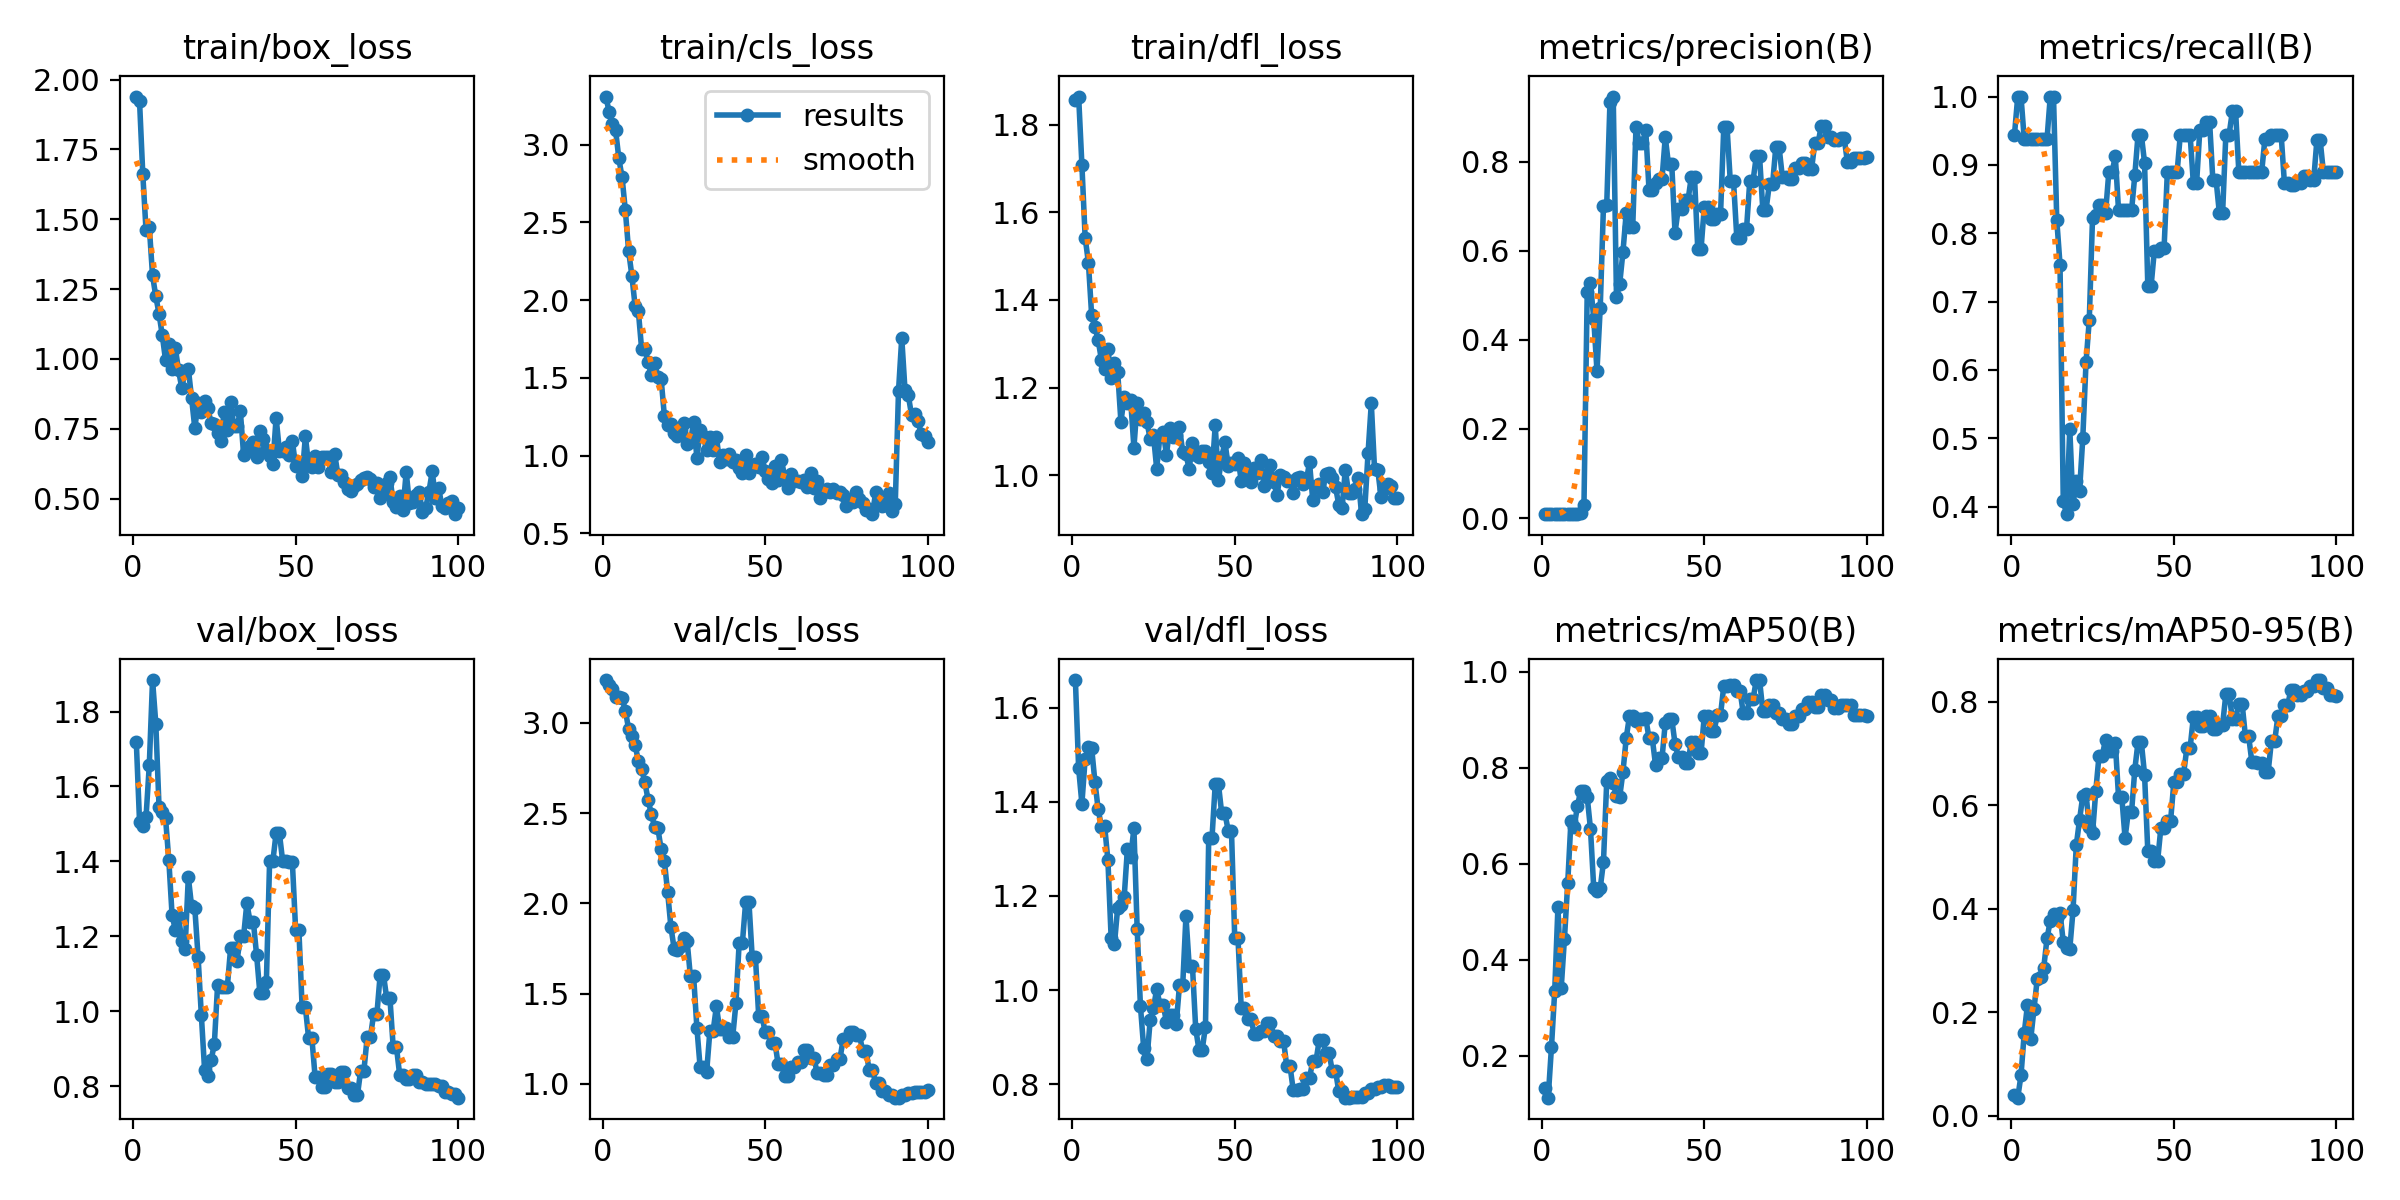

Values plotted in this chart, from the file beside it:
epoch, time, train/box_loss, train/cls_loss, train/dfl_loss, metrics/precision(B), metrics/recall(B), metrics/mAP50(B), metrics/mAP50-95(B), val/box_loss, val/cls_loss, val/dfl_loss, lr/pg0, lr/pg1, lr/pg2
1, 11.08, 1.94, 3.31, 1.856, 0.00917, 0.9444, 0.1324, 0.04026, 1.72, 3.237, 1.658, 1.429e-05, 1.429e-05, 1.429e-05
2, 20.49, 1.923, 3.214, 1.864, 0.00959, 1, 0.1125, 0.03452, 1.506, 3.21, 1.471, 4.24456e-05, 4.24456e-05, 4.24456e-05
3, 29.86, 1.661, 3.13, 1.708, 0.00953, 1, 0.2173, 0.07766, 1.494, 3.189, 1.396, 7.00353e-05, 7.00353e-05, 7.00353e-05
4, 39.34, 1.46, 3.094, 1.542, 0.00865, 0.9375, 0.3341, 0.1595, 1.519, 3.141, 1.491, 9.70591e-05, 9.70591e-05, 9.70591e-05
5, 48.55, 1.473, 2.912, 1.485, 0.00864, 0.9375, 0.5104, 0.2145, 1.658, 3.145, 1.517, 0.0001235, 0.0001235, 0.0001235
6, 58.78, 1.299, 2.789, 1.365, 0.00861, 0.9375, 0.3408, 0.1482, 1.884, 3.137, 1.514, 0.0001494, 0.0001494, 0.0001494
7, 68.33, 1.224, 2.577, 1.339, 0.00866, 0.9375, 0.4437, 0.2062, 1.768, 3.068, 1.443, 0.0001747, 0.0001747, 0.0001747
8, 79.91, 1.161, 2.318, 1.309, 0.00881, 0.9375, 0.5592, 0.2643, 1.544, 2.967, 1.384, 0.0001995, 0.0001995, 0.0001995
9, 91.14, 1.084, 2.158, 1.263, 0.00884, 0.9375, 0.6895, 0.2683, 1.532, 2.925, 1.347, 0.0002237, 0.0002237, 0.0002237
10, 101.9, 0.9951, 1.964, 1.241, 0.00896, 0.9375, 0.6772, 0.2862, 1.515, 2.876, 1.348, 0.0002473, 0.0002473, 0.0002473
11, 112.7, 1.055, 1.93, 1.289, 0.00907, 0.9375, 0.7204, 0.3425, 1.404, 2.791, 1.276, 0.0002704, 0.0002704, 0.0002704
12, 123.5, 0.9644, 1.687, 1.223, 0.0102, 1, 0.7523, 0.3766, 1.258, 2.745, 1.109, 0.0002929, 0.0002929, 0.0002929
13, 134.3, 1.04, 1.683, 1.256, 0.02839, 1, 0.7508, 0.3896, 1.217, 2.671, 1.097, 0.0003148, 0.0003148, 0.0003148
14, 149.2, 0.9593, 1.606, 1.237, 0.5076, 0.8194, 0.7392, 0.3824, 1.253, 2.574, 1.175, 0.0003362, 0.0003362, 0.0003362
15, 161.7, 0.8953, 1.516, 1.122, 0.5281, 0.7542, 0.6729, 0.3924, 1.187, 2.494, 1.181, 0.000357, 0.000357, 0.000357
16, 173.2, 0.9581, 1.594, 1.178, 0.4481, 0.4084, 0.5503, 0.3356, 1.166, 2.425, 1.197, 0.0003772, 0.0003772, 0.0003772
17, 184.7, 0.9653, 1.51, 1.166, 0.3308, 0.3889, 0.5435, 0.3241, 1.359, 2.416, 1.3, 0.0003969, 0.0003969, 0.0003969
18, 195.8, 0.8601, 1.494, 1.171, 0.4716, 0.5139, 0.5492, 0.3219, 1.281, 2.301, 1.282, 0.000416, 0.000416, 0.000416
19, 206.8, 0.7518, 1.256, 1.063, 0.7015, 0.4031, 0.6038, 0.3966, 1.275, 2.235, 1.344, 0.0004345, 0.0004345, 0.0004345
20, 219.2, 0.8419, 1.2, 1.165, 0.7034, 0.4375, 0.7715, 0.5223, 1.146, 2.063, 1.13, 0.0004525, 0.0004525, 0.0004525
21, 236.3, 0.8087, 1.203, 1.129, 0.9354, 0.4224, 0.7785, 0.5717, 0.9905, 1.871, 0.9662, 0.0004699, 0.0004699, 0.0004699
22, 252.1, 0.848, 1.148, 1.141, 0.9468, 0.5, 0.7691, 0.618, 0.8447, 1.749, 0.8767, 0.0004867, 0.0004867, 0.0004867
23, 266.8, 0.8244, 1.125, 1.122, 0.496, 0.6111, 0.7404, 0.6222, 0.8279, 1.744, 0.8529, 0.000503, 0.000503, 0.000503
24, 279.8, 0.7691, 1.165, 1.083, 0.5267, 0.6732, 0.74, 0.558, 0.8693, 1.762, 0.9357, 0.0005187, 0.0005187, 0.0005187
25, 294.2, 0.7676, 1.209, 1.092, 0.5986, 0.8228, 0.7917, 0.5457, 0.9126, 1.81, 0.961, 0.0005338, 0.0005338, 0.0005338
26, 308.9, 0.7337, 1.074, 1.015, 0.6863, 0.8272, 0.8622, 0.6277, 1.069, 1.79, 1.002, 0.0005484, 0.0005484, 0.0005484
27, 323.2, 0.7056, 1.087, 1.09, 0.6537, 0.8407, 0.9081, 0.6963, 1.066, 1.596, 0.9689, 0.0005624, 0.0005624, 0.0005624
28, 338.5, 0.8102, 1.217, 1.1, 0.6537, 0.8407, 0.9081, 0.6963, 1.066, 1.596, 0.9689, 0.0005759, 0.0005759, 0.0005759
29, 361.4, 0.7466, 0.9871, 1.047, 0.8776, 0.8293, 0.8973, 0.7272, 1.066, 1.31, 0.932, 0.0005887, 0.0005887, 0.0005887
30, 380.8, 0.846, 1.166, 1.108, 0.8422, 0.8889, 0.9018, 0.705, 1.168, 1.091, 0.9479, 0.0006011, 0.0006011, 0.0006011
31, 399.2, 0.7587, 1.125, 1.088, 0.8422, 0.8889, 0.9018, 0.705, 1.168, 1.091, 0.9479, 0.0006128, 0.0006128, 0.0006128
32, 415, 0.759, 1.035, 1.093, 0.8715, 0.9127, 0.9036, 0.7213, 1.135, 1.066, 0.9269, 0.000624, 0.000624, 0.000624
33, 428.6, 0.8124, 1.118, 1.109, 0.738, 0.8333, 0.8618, 0.6162, 1.201, 1.294, 1.01, 0.0006346, 0.0006346, 0.0006346
34, 443.9, 0.6573, 1.038, 1.053, 0.738, 0.8333, 0.8618, 0.6162, 1.201, 1.294, 1.01, 0.0006446, 0.0006446, 0.0006446
35, 462.2, 0.6725, 1.119, 1.048, 0.7537, 0.8333, 0.8065, 0.5372, 1.288, 1.429, 1.157, 0.0006541, 0.0006541, 0.0006541
36, 480.5, 0.6897, 0.9604, 1.015, 0.7606, 0.8333, 0.8196, 0.5867, 1.239, 1.304, 1.051, 0.000663, 0.000663, 0.000663
37, 495.8, 0.7016, 1.002, 1.074, 0.7606, 0.8333, 0.8196, 0.5867, 1.239, 1.304, 1.051, 0.0006714, 0.0006714, 0.0006714
38, 511.9, 0.6488, 0.9812, 1.046, 0.8556, 0.8846, 0.8936, 0.6692, 1.15, 1.308, 0.9175, 0.0006792, 0.0006792, 0.0006792
39, 532.4, 0.7402, 1.012, 1.042, 0.7945, 0.9444, 0.9018, 0.7227, 1.049, 1.258, 0.8733, 0.0006864, 0.0006864, 0.0006864
40, 548.7, 0.7127, 0.9589, 1.055, 0.7945, 0.9444, 0.9018, 0.7227, 1.049, 1.258, 0.8733, 0.000693, 0.000693, 0.000693
41, 562, 0.6749, 0.9755, 1.055, 0.641, 0.9033, 0.8505, 0.6593, 1.077, 1.445, 0.9224, 0.0006991, 0.0006991, 0.0006991
42, 576.2, 0.6533, 0.9225, 1.029, 0.6949, 0.7222, 0.8228, 0.5107, 1.401, 1.782, 1.322, 0.0007046, 0.0007046, 0.0007046
43, 589.3, 0.6242, 0.8904, 1.004, 0.6949, 0.7222, 0.8228, 0.5107, 1.401, 1.782, 1.322, 0.0007096, 0.0007096, 0.0007096
44, 604.5, 0.7895, 1.007, 1.114, 0.7138, 0.7744, 0.8107, 0.4915, 1.476, 2.009, 1.437, 0.000714, 0.000714, 0.000714
45, 622.6, 0.6713, 0.8874, 0.9886, 0.7138, 0.7744, 0.8107, 0.4915, 1.476, 2.009, 1.437, 0.0007178, 0.0007178, 0.0007178
46, 642, 0.6695, 0.9307, 1.042, 0.7658, 0.7778, 0.8543, 0.5556, 1.402, 1.704, 1.375, 0.0007211, 0.0007211, 0.0007211
47, 659.1, 0.684, 0.9485, 1.075, 0.7658, 0.7778, 0.8543, 0.5556, 1.402, 1.704, 1.375, 0.0007238, 0.0007238, 0.0007238
48, 673.1, 0.6556, 0.9253, 1.021, 0.6037, 0.8889, 0.83, 0.5696, 1.397, 1.379, 1.338, 0.0007259, 0.0007259, 0.0007259
49, 684.1, 0.7059, 0.9931, 1.027, 0.6037, 0.8889, 0.83, 0.5696, 1.397, 1.379, 1.338, 0.0007274, 0.0007274, 0.0007274
50, 697.4, 0.6155, 0.9, 1.025, 0.699, 0.8889, 0.9076, 0.6444, 1.218, 1.286, 1.111, 0.0007284, 0.0007284, 0.0007284
51, 710.2, 0.6208, 0.8494, 1.04, 0.699, 0.8889, 0.9076, 0.6444, 1.218, 1.286, 1.111, 0.0007216, 0.0007216, 0.0007216
52, 722.1, 0.579, 0.8245, 0.9871, 0.6715, 0.9444, 0.8762, 0.6611, 1.011, 1.228, 0.9617, 0.0007075, 0.0007075, 0.0007075
53, 734.4, 0.7229, 0.9367, 1.028, 0.6715, 0.9444, 0.8762, 0.6611, 1.011, 1.228, 0.9617, 0.0006934, 0.0006934, 0.0006934
54, 748, 0.6192, 0.8465, 1.001, 0.6821, 0.9444, 0.9107, 0.7102, 0.9283, 1.108, 0.9383, 0.0006792, 0.0006792, 0.0006792
55, 761.8, 0.6143, 0.9708, 0.9845, 0.6821, 0.9444, 0.9107, 0.7102, 0.9283, 1.108, 0.9383, 0.0006651, 0.0006651, 0.0006651
56, 774.3, 0.6517, 0.8658, 1.017, 0.8782, 0.8733, 0.9702, 0.7703, 0.8242, 1.045, 0.9072, 0.0006509, 0.0006509, 0.0006509
57, 785.2, 0.6115, 0.7904, 1.006, 0.8782, 0.8733, 0.9702, 0.7703, 0.8242, 1.045, 0.9072, 0.0006368, 0.0006368, 0.0006368
58, 795.8, 0.648, 0.8803, 1.035, 0.7563, 0.9516, 0.973, 0.7542, 0.7993, 1.096, 0.9125, 0.0006226, 0.0006226, 0.0006226
59, 805.9, 0.65, 0.8404, 0.9766, 0.7563, 0.9516, 0.973, 0.7542, 0.7993, 1.096, 0.9125, 0.0006085, 0.0006085, 0.0006085
60, 814.8, 0.6493, 0.8363, 1.002, 0.6301, 0.9632, 0.9602, 0.7724, 0.8341, 1.124, 0.9297, 0.0005943, 0.0005943, 0.0005943
... 40 more rows
